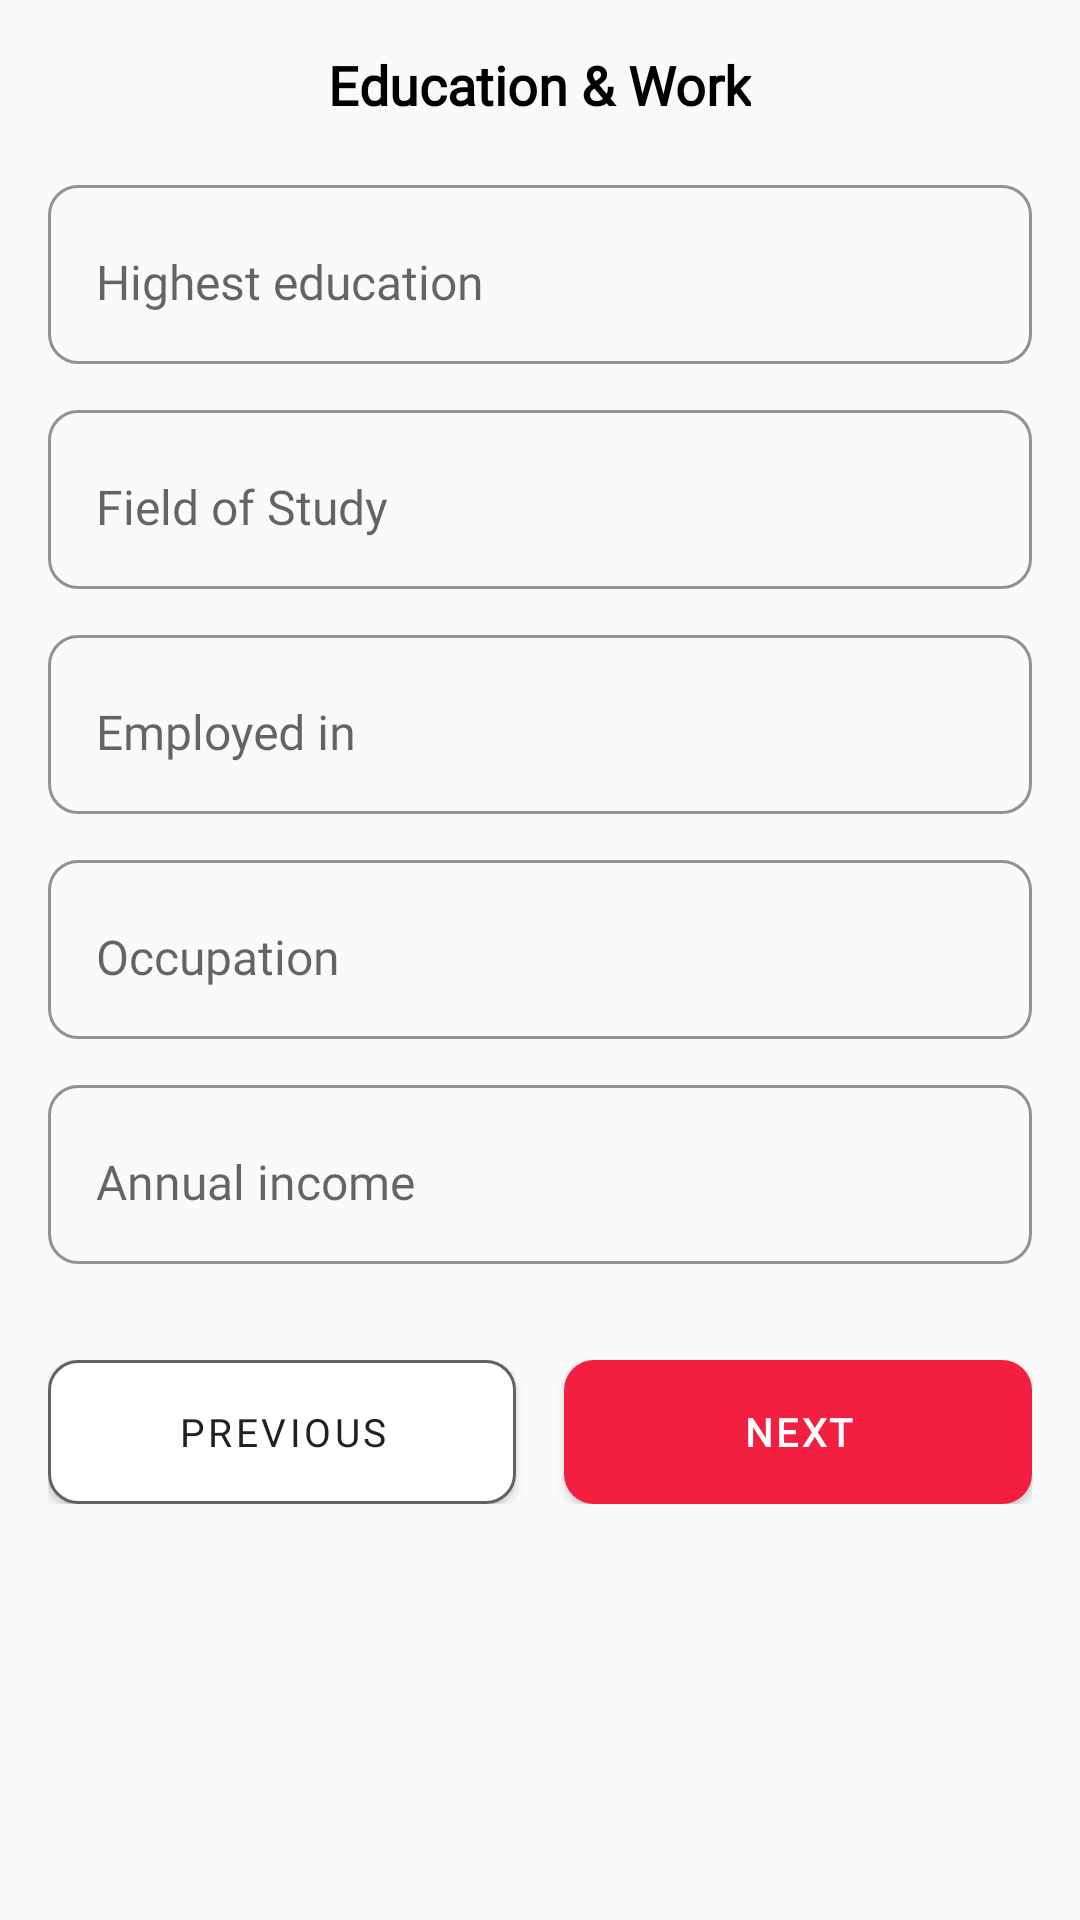

Reconstruct the res/layout file that produces this screen, plus the resources it refers to.
<!-- AndroidManifest.xml: application theme Theme.MuslimNikah -->
<!-- res/layout/fragment_edu_work.xml -->
<?xml version="1.0" encoding="utf-8"?>
<androidx.core.widget.NestedScrollView xmlns:android="http://schemas.android.com/apk/res/android"
    xmlns:app="http://schemas.android.com/apk/res-auto"
    xmlns:tools="http://schemas.android.com/tools"
    android:layout_width="match_parent"
    android:layout_height="match_parent"
    android:orientation="vertical"
    tools:context=".fragments.create_profile_fragments.EduWorkFragment">

    <LinearLayout
        android:layout_width="match_parent"
        android:layout_height="wrap_content"
        android:orientation="vertical">

        
        <TextView
            android:layout_width="wrap_content"
            android:layout_height="wrap_content"
            android:layout_gravity="center"
            android:layout_marginTop="8dp"
            android:fontFamily="@font/satoshi_regular"
            android:paddingHorizontal="16dp"
            android:paddingVertical="8dp"
            android:text="Education &amp; Work"
            android:textAlignment="center"
            android:textColor="@color/black"
            android:textSize="18sp"
            android:textStyle="bold"
            tools:ignore="HardcodedText" />

        
        <LinearLayout
            android:layout_width="match_parent"
            android:layout_height="wrap_content"
            android:orientation="vertical"
            android:paddingHorizontal="16dp"
            android:paddingVertical="8dp">

            
            <com.google.android.material.textfield.TextInputLayout
                android:id="@+id/highestEducationInputLay"
                android:layout_width="match_parent"
                android:layout_height="wrap_content"
                app:boxBackgroundMode="outline"
                app:boxCornerRadiusTopStart="10dp"
                app:boxCornerRadiusTopEnd="10dp"
                app:boxCornerRadiusBottomStart="10dp"
                app:boxCornerRadiusBottomEnd="10dp"
                app:boxStrokeColor="@color/til_stroke_color"
                app:hintTextColor="@color/til_hint_color">

                <com.google.android.material.textfield.TextInputEditText
                    android:id="@+id/highestEducationEdt"
                    android:layout_width="match_parent"
                    android:layout_height="wrap_content"
                    android:background="@null"
                    android:cursorVisible="false"
                    android:focusableInTouchMode="true"
                    android:fontFamily="@font/satoshi_regular"
                    android:hint="Highest education"
                    android:inputType="none"
                    android:paddingHorizontal="16dp"
                    android:paddingTop="22dp"
                    android:paddingBottom="16dp"
                    android:textAlignment="center"
                    android:textColor="@color/black"
                    android:textSize="16sp" />
            </com.google.android.material.textfield.TextInputLayout>

            
            <com.google.android.material.textfield.TextInputLayout
                android:id="@+id/fieldOfStudyInputLay"
                android:layout_width="match_parent"
                android:layout_height="wrap_content"
                app:boxBackgroundMode="outline"
                app:boxCornerRadiusTopStart="10dp"
                app:boxCornerRadiusTopEnd="10dp"
                app:boxCornerRadiusBottomStart="10dp"
                app:boxCornerRadiusBottomEnd="10dp"
                android:layout_marginTop="10dp"
                app:boxStrokeColor="@color/til_stroke_color"
                app:hintTextColor="@color/til_hint_color">

                <com.google.android.material.textfield.TextInputEditText
                    android:id="@+id/fieldOfStudyEdt"
                    android:layout_width="match_parent"
                    android:layout_height="wrap_content"
                    android:background="@null"
                    android:cursorVisible="false"
                    android:focusableInTouchMode="true"
                    android:fontFamily="@font/satoshi_regular"
                    android:hint="Field of Study"
                    android:inputType="none"
                    android:paddingHorizontal="16dp"
                    android:paddingTop="22dp"
                    android:paddingBottom="16dp"
                    android:textAlignment="center"
                    android:textColor="@color/black"
                    android:textSize="16sp" />
            </com.google.android.material.textfield.TextInputLayout>

            
            <com.google.android.material.textfield.TextInputLayout
                android:id="@+id/employedInInputLay"
                android:layout_width="match_parent"
                android:layout_height="wrap_content"
                android:layout_marginTop="10dp"
                app:boxBackgroundMode="outline"
                app:boxCornerRadiusTopStart="10dp"
                app:boxCornerRadiusTopEnd="10dp"
                app:boxCornerRadiusBottomStart="10dp"
                app:boxCornerRadiusBottomEnd="10dp"
                app:boxStrokeColor="@color/til_stroke_color"
                app:hintTextColor="@color/til_hint_color">

                <com.google.android.material.textfield.TextInputEditText
                    android:id="@+id/employedInEdt"
                    android:layout_width="match_parent"
                    android:layout_height="wrap_content"
                    android:background="@null"
                    android:cursorVisible="false"
                    android:focusableInTouchMode="true"
                    android:fontFamily="@font/satoshi_regular"
                    android:hint="Employed in"
                    android:inputType="none"
                    android:paddingHorizontal="16dp"
                    android:paddingTop="22dp"
                    android:paddingBottom="16dp"
                    android:textAlignment="center"
                    android:textColor="@color/black"
                    android:textSize="16sp" />
            </com.google.android.material.textfield.TextInputLayout>

            
            <com.google.android.material.textfield.TextInputLayout
                android:id="@+id/occupationInputLay"
                android:layout_width="match_parent"
                android:layout_height="wrap_content"
                android:layout_marginTop="10dp"
                app:boxBackgroundMode="outline"
                app:boxCornerRadiusTopStart="10dp"
                app:boxCornerRadiusTopEnd="10dp"
                app:boxCornerRadiusBottomStart="10dp"
                app:boxCornerRadiusBottomEnd="10dp"
                app:boxStrokeColor="@color/til_stroke_color"
                app:hintTextColor="@color/til_hint_color">

                <com.google.android.material.textfield.TextInputEditText
                    android:id="@+id/occupationEdt"
                    android:layout_width="match_parent"
                    android:layout_height="wrap_content"
                    android:background="@null"
                    android:cursorVisible="false"
                    android:focusableInTouchMode="true"
                    android:fontFamily="@font/satoshi_regular"
                    android:hint="Occupation"
                    android:inputType="none"
                    android:paddingHorizontal="16dp"
                    android:paddingTop="22dp"
                    android:paddingBottom="16dp"
                    android:textAlignment="center"
                    android:textColor="@color/black"
                    android:textSize="16sp" />
            </com.google.android.material.textfield.TextInputLayout>

            
            <com.google.android.material.textfield.TextInputLayout
                android:id="@+id/annualIncomeInputLay"
                android:layout_width="match_parent"
                android:layout_height="wrap_content"
                android:layout_marginTop="10dp"
                app:boxBackgroundMode="outline"
                app:boxCornerRadiusTopStart="10dp"
                app:boxCornerRadiusTopEnd="10dp"
                app:boxCornerRadiusBottomStart="10dp"
                app:boxCornerRadiusBottomEnd="10dp"
                app:boxStrokeColor="@color/til_stroke_color"
                app:hintTextColor="@color/til_hint_color">

                <com.google.android.material.textfield.TextInputEditText
                    android:id="@+id/annualIncomeEdt"
                    android:layout_width="match_parent"
                    android:layout_height="wrap_content"
                    android:background="@null"
                    android:cursorVisible="false"
                    android:focusableInTouchMode="true"
                    android:fontFamily="@font/satoshi_regular"
                    android:hint="Annual income"
                    android:inputType="none"
                    android:paddingHorizontal="16dp"
                    android:paddingTop="22dp"
                    android:paddingBottom="16dp"
                    android:textAlignment="center"
                    android:textColor="@color/black"
                    android:textSize="16sp" />
            </com.google.android.material.textfield.TextInputLayout>

        </LinearLayout>

        
        <LinearLayout
            android:layout_width="match_parent"
            android:layout_height="wrap_content"
            android:layout_marginHorizontal="8dp"
            android:layout_marginTop="16dp"
            android:orientation="horizontal"
            android:paddingHorizontal="8dp"
            android:paddingVertical="8dp">

            
            <com.google.android.material.button.MaterialButton
                android:id="@+id/prevBtn"
                android:layout_width="0dp"
                android:layout_height="wrap_content"
                android:layout_weight="1"
                android:fontFamily="@font/satoshi_regular"
                android:insetTop="0dp"
                android:insetBottom="0dp"
                android:paddingHorizontal="16dp"
                android:paddingVertical="12dp"
                android:text="Previous"
                android:textColor="@color/colorTextPrimary"
                android:textSize="13sp"
                app:backgroundTint="@color/white"
                app:cornerRadius="10dp"
                app:elevation="8dp"
                app:rippleColor="@color/colorSurface"
                app:strokeColor="@color/colorTextSecondary"
                app:strokeWidth="1dp" />

            <View
                android:layout_width="16dp"
                android:layout_height="match_parent" />

            
            <com.google.android.material.button.MaterialButton
                android:id="@+id/nextBtn"
                android:layout_width="0dp"
                android:layout_height="wrap_content"
                android:layout_weight="1"
                android:fontFamily="@font/satoshi_regular"
                android:insetTop="0dp"
                android:insetBottom="0dp"
                android:paddingHorizontal="16dp"
                android:paddingVertical="12dp"
                android:text="Next"
                android:textColor="@color/white"
                android:textSize="13sp"
                android:textStyle="bold"
                app:backgroundTint="@color/colorPrimaryBtn"
                app:cornerRadius="10dp"
                app:elevation="8dp"
                app:rippleColor="@color/white" />

        </LinearLayout>

    </LinearLayout>

</androidx.core.widget.NestedScrollView>
<!-- resources referenced by this layout -->
<resources>
  <color name="black">#FF000000</color>
  <color name="colorPrimaryBtn">#F21F40</color>
  <color name="colorSurface">#F3F3F3</color>
  <color name="colorTextPrimary">#212121</color>
  <color name="colorTextSecondary">#616161</color>
  <color name="white">#FFFFFFFF</color>
  <style name="Theme.MuslimNikah" parent="Theme.MaterialComponents.DayNight.NoActionBar.Bridge">
          
          <item name="colorPrimary">@color/purple_500</item>
          <item name="colorPrimaryVariant">@color/purple_700</item>
          <item name="colorOnPrimary">@color/white</item>
  
          
          <item name="colorSecondary">@color/teal_200</item>
          <item name="colorSecondaryVariant">@color/teal_700</item>
          <item name="colorOnSecondary">@color/black</item>
  
          
          <item name="android:statusBarColor">?attr/colorPrimaryVariant</item>
      </style>
  <color name="purple_500">#FF6200EE</color>
  <color name="purple_700">#FF3700B3</color>
  <color name="teal_200">#FF03DAC5</color>
  <color name="teal_700">#FF018786</color>
</resources>
